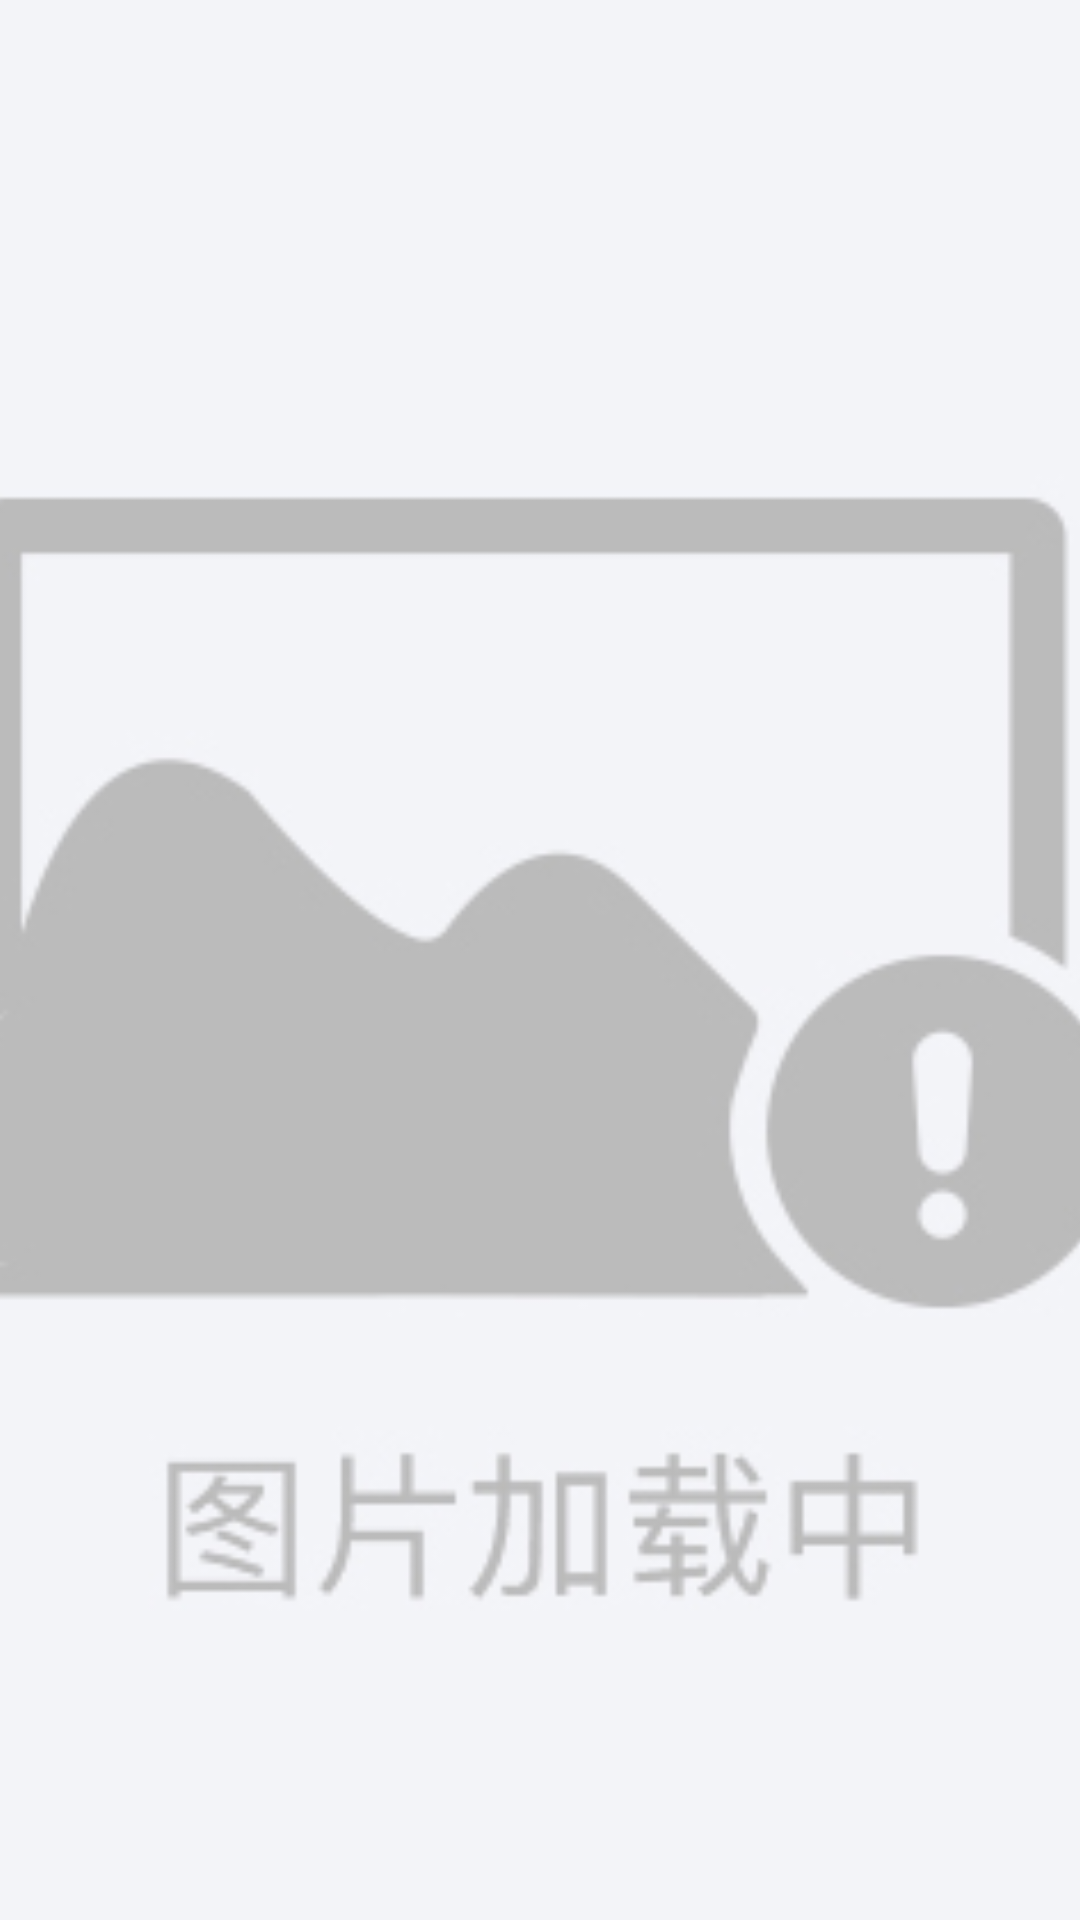

Layout XML and referenced resources for this Android screen:
<!-- AndroidManifest.xml: application theme AppTheme.Toolbar -->
<!-- res/layout/include_weibo_imageview.xml -->
<?xml version="1.0" encoding="utf-8"?>
<RelativeLayout xmlns:android="http://schemas.android.com/apk/res/android"
    android:id="@+id/relative"
    android:layout_width="wrap_content"
    android:layout_height="wrap_content">

    <ImageView
        android:id="@+id/iv_picture"
        android:layout_width="match_parent"
        android:layout_height="match_parent"
        android:layout_gravity="center_vertical"
        android:layout_margin="@dimen/x2"
        android:scaleType="centerCrop"
        android:src="@drawable/ic_default_picture" />

    <ImageView
        android:id="@+id/iv_dongtu"
        android:layout_width="wrap_content"
        android:layout_height="wrap_content"
        android:layout_alignBottom="@id/iv_picture"
        android:layout_alignRight="@id/iv_picture"
        android:src="@drawable/icon_gif_tag"
        android:visibility="gone" />


</RelativeLayout>
<!-- resources referenced by this layout -->
<resources>
  <!-- drawable ic_default_picture: png bitmap (drawable-xxhdpi, 16092 bytes) -->
  <!-- drawable icon_gif_tag: png bitmap (drawable-xxhdpi, 1837 bytes) -->
  <style name="AppTheme.Toolbar" parent="Theme.AppCompat.Light.NoActionBar">
          <item name="colorPrimary">@color/rng_black</item>
          <item name="colorPrimaryDark">@color/rng_black</item>
          <item name="colorAccent">@color/rng_black</item>
          <item name="android:textColorPrimary">@color/white</item>
          <item name="actionMenuTextColor">@color/primary_text</item>
          <item name="android:windowBackground">@color/white</item>
          <item name="android:listDivider">@drawable/shape_divider</item>
          <item name="textAppearanceLargePopupMenu">@style/PopupMenuTextAppearanceLarge</item>
          <item name="android:textAppearanceLargePopupMenu">@style/PopupMenuTextAppearanceLarge</item>
          <item name="textAppearanceSmallPopupMenu">@style/PopupMenuTextAppearanceSmall</item>
          <item name="android:textAppearanceSmallPopupMenu">@style/PopupMenuTextAppearanceSmall</item>
          <item name="popupMenuStyle">@style/PopupMenuStyle</item>
          <item name="android:popupMenuStyle">@style/PopupMenuStyle</item>
      </style>
  <color name="rng_black">#1e1c1d</color>
  <color name="white">#ffffff</color>
  <color name="primary_text">#333333</color>
  <style name="PopupMenuTextAppearanceLarge" parent="@style/TextAppearance.AppCompat.Light.Widget.PopupMenu.Large">
          <item name="android:textColor">@color/primary_text</item>
      </style>
  <style name="PopupMenuTextAppearanceSmall" parent="@style/TextAppearance.AppCompat.Light.Widget.PopupMenu.Small">
          <item name="android:textColor">@color/primary_text</item>
      </style>
  <style name="PopupMenuStyle" parent="@style/Widget.AppCompat.Light.PopupMenu" />
</resources>
